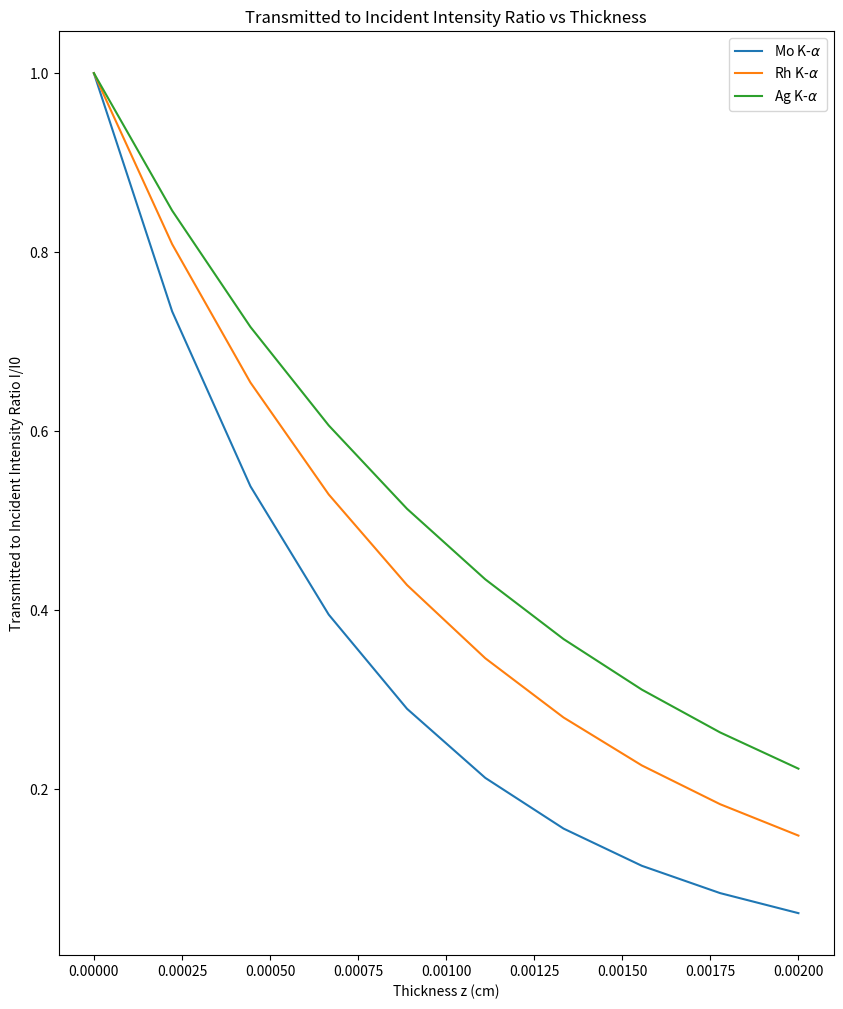

This figure's Python source:
import numpy as np
import pandas as pd
import matplotlib.pyplot as plt

def trans_incident_ratio(mu,rho,z):
    "I/I0=exp(-(mac)*rho*z)(mac=mu/rho)"
    mac = mu / rho
    I_I0 = np.exp(-(mac) * rho * z)
    return I_I0

def mac(k,lamda,Z): 
    "Mass attenuation coefficient in cm^2/g"
    mac = k * lamda**3 * Z**3
    return mac
    
mac1 =122.8  
rho = 11.34  # g/cm^3
mu1 = mac1 * rho 
mac2 = 84.13
mu2 = mac2 * rho
mac3 = 66.14 
mu3 = mac3 * rho
z = np.linspace(0, 0.002,10)  # cm
I_I01 = trans_incident_ratio(mu1, rho, z)
I_I02 = trans_incident_ratio(mu2, rho, z)
I_I03 = trans_incident_ratio(mu3, rho, z)

plt.figure(figsize=(10,12))
plt.plot(z, I_I01, label = r'Mo K-$\alpha$')
plt.plot(z, I_I02, label = r'Rh K-$\alpha$')
plt.plot(z, I_I03, label = r'Ag K-$\alpha$')
plt.legend()
plt.xlabel('Thickness z (cm)')
plt.ylabel('Transmitted to Incident Intensity Ratio I/I0')
plt.title('Transmitted to Incident Intensity Ratio vs Thickness')
plt.savefig('trans_incident_ratio.png')
plt.show()
